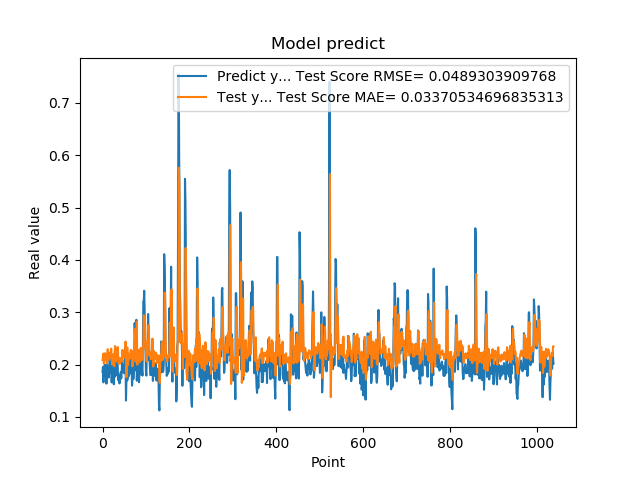

The table this chart was drawn from, first rows:
1.861467957496643066e-01, 2.087004735760306373e-01
1.954913884401321134e-01, 2.157809362709271206e-01
1.660518944263458530e-01, 2.210085296703193647e-01
1.907722949981689176e-01, 2.022994133552489804e-01
1.898660957813262939e-01, 2.130215232019819771e-01
2.001174986362457275e-01, 2.193906530676039413e-01
1.948629021644592563e-01, 2.217635542043187857e-01
1.779100298881530762e-01, 2.189874830036832865e-01
1.810636967420578003e-01, 2.088683001326673283e-01
1.635809391736984530e-01, 2.099867636459553932e-01
1.916799396276473999e-01, 2.021352338736829013e-01
2.085516005754470825e-01, 2.157328722513315311e-01
1.828240007162094394e-01, 2.294529208361381911e-01
1.857409924268722534e-01, 2.120289615649097459e-01
1.752161234617233276e-01, 2.093071958299391466e-01
1.845117062330245972e-01, 2.089718481844866915e-01
1.984785944223403931e-01, 2.130978656057301024e-01
1.841159015893935880e-01, 2.223773356908871068e-01
2.104043960571288785e-01, 2.139177065424012480e-01
2.088565975427627841e-01, 2.258690780718471403e-01
1.900728046894073209e-01, 2.304966696642795354e-01
1.658952832221984863e-01, 2.162188689711982137e-01
1.852532625198364535e-01, 1.998805075488893912e-01
1.799222826957702359e-01, 2.126497410163226409e-01
1.978618204593658447e-01, 2.137995159232012887e-01
1.711323857307434082e-01, 2.198221646538247864e-01
1.623787879943847379e-01, 2.057668025096020259e-01
2.059821039438247958e-01, 1.967935731456691151e-01
2.158481031656264981e-01, 2.246844775480845435e-01
1.768843084573745450e-01, 2.356023134452452927e-01
1.834106147289275845e-01, 2.061795741238555968e-01
1.805770993232727051e-01, 2.063988676935203104e-01
2.012096941471099854e-01, 2.133034119966708275e-01
2.066745012998580933e-01, 2.237151643380926869e-01
2.195876985788345337e-01, 2.276015555955300806e-01
1.944769918918609619e-01, 2.334273501206055590e-01
1.704634428024291992e-01, 2.196574059339568841e-01
1.750701963901519775e-01, 2.024156602877868749e-01
1.796004772186279297e-01, 2.064773534237247798e-01
1.640222966670989990e-01, 2.124462403290427182e-01
1.769366562366485596e-01, 2.015527243270957003e-01
1.781685650348663330e-01, 2.060521590638603184e-01
1.855484992265701294e-01, 2.102968868683229020e-01
1.732649058103561401e-01, 2.128478131624990943e-01
1.832000017166137418e-01, 2.058297801642129110e-01
2.088083624839782715e-01, 2.104716380031890210e-01
1.873752027750015536e-01, 2.280357887958729401e-01
1.986005455255508423e-01, 2.166710429624704171e-01
1.863885968923568726e-01, 2.177512277565817611e-01
1.885485500097274780e-01, 2.159295013625643078e-01
1.833238750696182529e-01, 2.154157171613135802e-01
2.096922993659972867e-01, 2.133292840867066498e-01
2.330529242753982544e-01, 2.282312944865110826e-01
2.151579260826110562e-01, 2.440175544337920832e-01
1.312076449394226074e-01, 2.321119617337119023e-01
1.684847325086593628e-01, 1.759419159730558069e-01
2.097207009792327881e-01, 1.940858542455519420e-01
1.697814613580703458e-01, 2.326721223917452286e-01
1.778024435043334961e-01, 2.058388616281975059e-01
1.968562752008438110e-01, 1.993922959226756830e-01
1.775619983673095703e-01, 2.208049010555308278e-01
... 979 more rows
